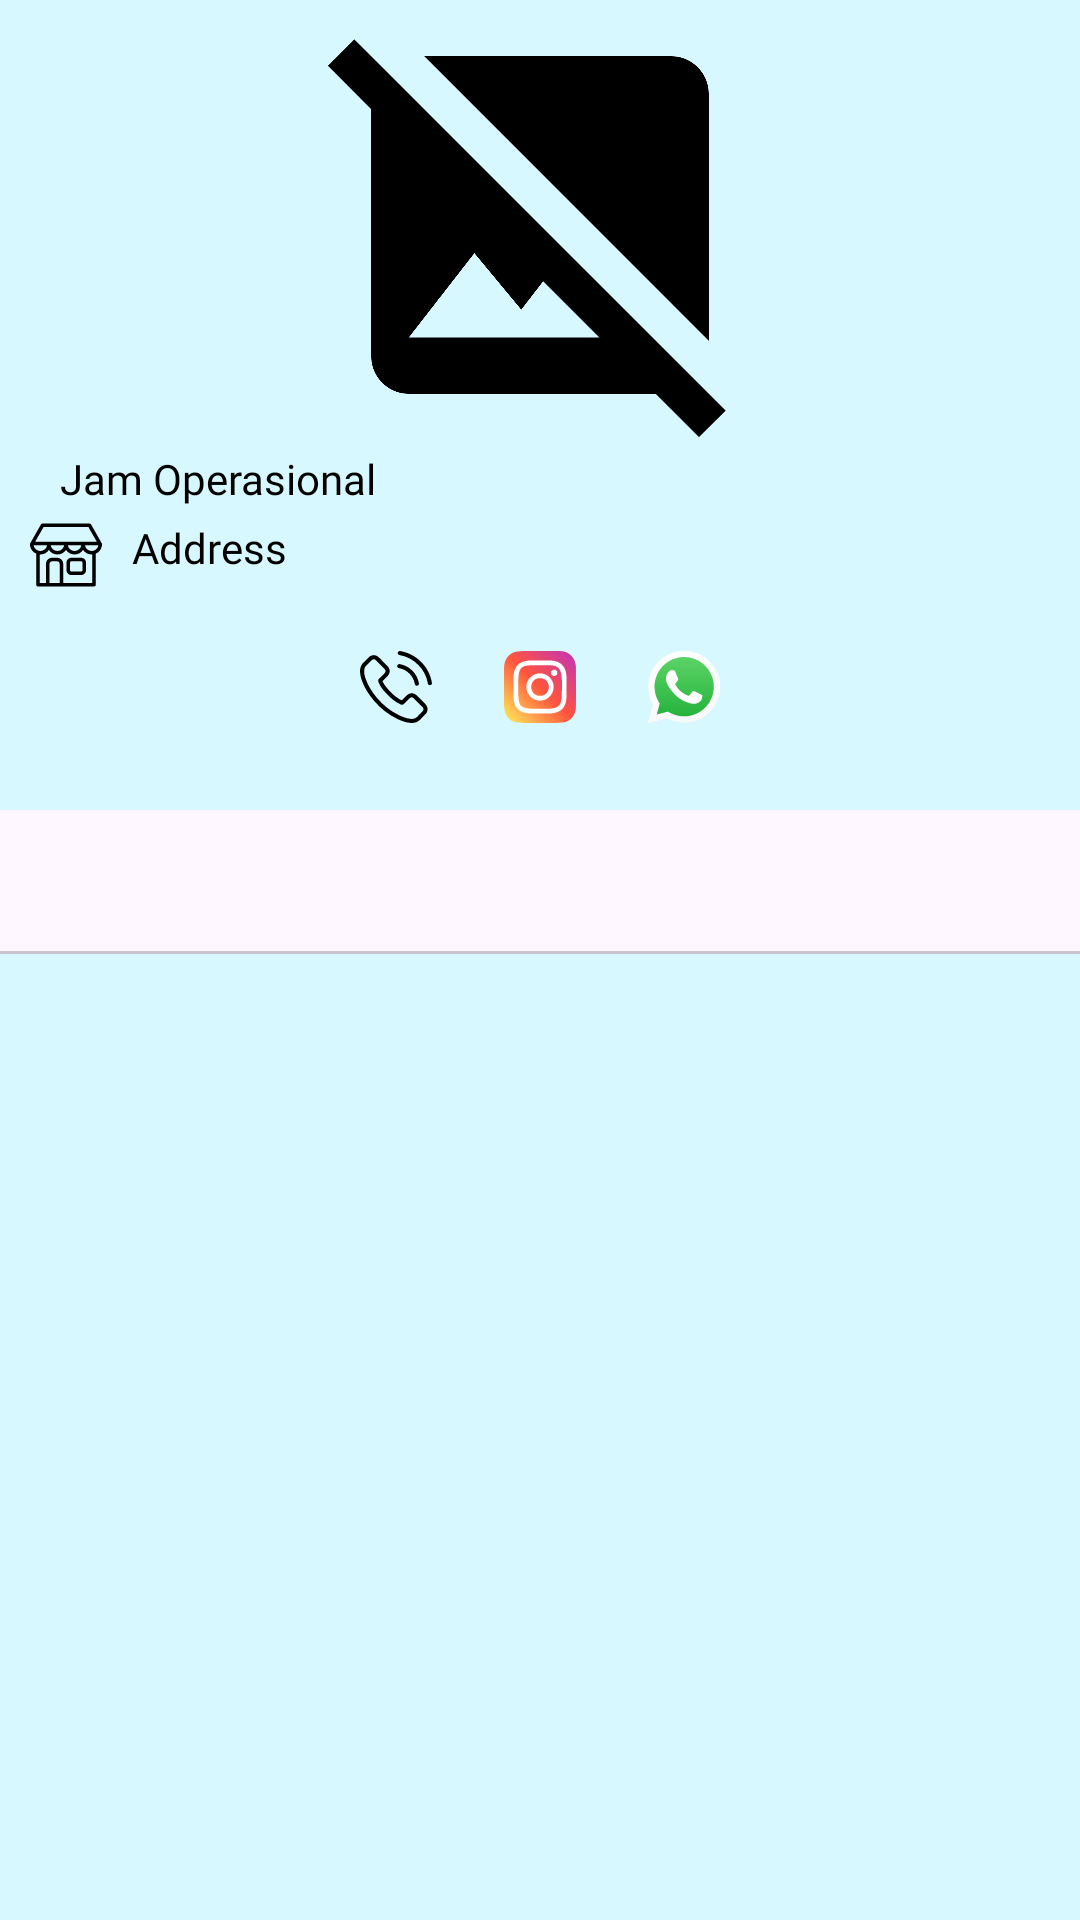

Write the Android layout XML for this screen, with the resource values it uses.
<!-- AndroidManifest.xml: application theme Theme.PetCare -->
<!-- res/layout/activity_vaccine_detail.xml -->
<?xml version="1.0" encoding="utf-8"?>
<androidx.constraintlayout.widget.ConstraintLayout xmlns:android="http://schemas.android.com/apk/res/android"
    xmlns:app="http://schemas.android.com/apk/res-auto"
    xmlns:tools="http://schemas.android.com/tools"
    android:layout_width="match_parent"
    android:layout_height="match_parent"
    android:orientation="vertical"
    tools:context=".vaccinedetail.VaccineDetailActivity"
    android:background="@color/background_color1">

    <ImageView
        android:id="@+id/fotoVaccineLokasi"
        android:layout_width="match_parent"
        android:layout_height="150dp"
        app:layout_constraintEnd_toEndOf="parent"
        app:layout_constraintHorizontal_bias="0.498"
        app:layout_constraintStart_toStartOf="parent"
        app:layout_constraintTop_toTopOf="parent"
        app:srcCompat="@drawable/no_image" />

    <LinearLayout
        android:id="@+id/workHourLayout"
        android:layout_width="match_parent"
        android:layout_height="wrap_content"
        android:orientation="horizontal"
        app:layout_constraintEnd_toEndOf="parent"
        app:layout_constraintStart_toStartOf="parent"
        app:layout_constraintTop_toBottomOf="@+id/fotoVaccineLokasi">

        <ImageView
            android:id="@+id/imageView8"
            android:layout_width="wrap_content"
            android:layout_height="wrap_content"
            android:layout_gravity="center_vertical"
            android:layout_marginLeft="10dp"
            app:srcCompat="@drawable/baseline_access_time_24" />

        <TextView
            android:id="@+id/jamOperText"
            android:layout_width="wrap_content"
            android:layout_height="wrap_content"
            android:layout_marginLeft="10dp"
            android:fontFamily="@font/poppins_regular"
            android:gravity="center_vertical"
            android:text="Jam Operasional"
            android:textColor="@color/black" />

    </LinearLayout>

    <LinearLayout
        android:id="@+id/shopAdressLayout"
        android:layout_width="match_parent"
        android:layout_height="wrap_content"
        android:orientation="horizontal"
        android:layout_marginTop="4dp"
        app:layout_constraintEnd_toEndOf="parent"
        app:layout_constraintHorizontal_bias="0.0"
        app:layout_constraintStart_toStartOf="parent"
        app:layout_constraintTop_toBottomOf="@+id/workHourLayout">

        <ImageView
            android:id="@+id/alamatVaccineLokasiIcon"
            android:layout_width="wrap_content"
            android:layout_height="wrap_content"
            android:layout_gravity="center_vertical"
            android:layout_marginLeft="10dp"
            app:srcCompat="@drawable/ic_shop" />

        <TextView
            android:id="@+id/alamatVaccineLokasi"
            android:layout_width="wrap_content"
            android:layout_height="wrap_content"
            android:layout_marginLeft="10dp"
            android:fontFamily="@font/poppins_regular"
            android:gravity="center_vertical"
            android:text="Address"
            android:textColor="@color/black" />

    </LinearLayout>

    <LinearLayout
        android:id="@+id/socialMediaLayout"
        android:layout_width="match_parent"
        android:layout_height="wrap_content"
        android:layout_marginTop="8dp"
        android:gravity="center"
        android:orientation="horizontal"
        app:layout_constraintEnd_toEndOf="parent"
        app:layout_constraintStart_toStartOf="parent"
        app:layout_constraintTop_toBottomOf="@+id/shopAdressLayout">

        <ImageButton
            android:id="@+id/phoneButton"
            android:layout_width="wrap_content"
            android:layout_height="wrap_content"
            android:background="?selectableItemBackground"
            android:minWidth="48dp"
            android:minHeight="48dp"
            app:srcCompat="@drawable/ic_phone2" />

        <ImageButton
            android:id="@+id/instagramButton"
            android:layout_width="wrap_content"
            android:layout_height="wrap_content"
            android:background="?selectableItemBackground"
            android:minWidth="48dp"
            android:minHeight="48dp"
            app:srcCompat="@drawable/ic_instagram" />

        <ImageButton
            android:id="@+id/whatsappButton"
            android:layout_width="wrap_content"
            android:layout_height="wrap_content"
            android:background="?selectableItemBackground"
            android:minWidth="48dp"
            android:minHeight="48dp"
            app:srcCompat="@drawable/ic_whatsapp" />
    </LinearLayout>

    <com.google.android.material.tabs.TabLayout
        android:id="@+id/tabVaccineLayout"
        android:layout_width="match_parent"
        android:layout_height="wrap_content"
        android:layout_marginTop="17dp"
        app:layout_constraintEnd_toEndOf="parent"
        app:layout_constraintHorizontal_bias="0.0"
        app:layout_constraintStart_toStartOf="parent"
        app:layout_constraintTop_toBottomOf="@+id/socialMediaLayout">

    </com.google.android.material.tabs.TabLayout>

    <androidx.viewpager2.widget.ViewPager2
        android:id="@+id/vaccineViewPager"
        android:layout_width="match_parent"
        android:layout_height="0dp"
        app:layout_constraintBottom_toBottomOf="parent"
        app:layout_constraintEnd_toEndOf="parent"
        app:layout_constraintHorizontal_bias="0.0"
        app:layout_constraintStart_toStartOf="parent"
        app:layout_constraintTop_toBottomOf="@+id/tabVaccineLayout"
        app:layout_constraintVertical_bias="0.62">
    </androidx.viewpager2.widget.ViewPager2>

</androidx.constraintlayout.widget.ConstraintLayout>
<!-- resources referenced by this layout -->
<resources>
  <color name="background_color1">#D8F8FF</color>
  <color name="black">#FF000000</color>
  <!-- drawable ic_shop (drawable) -->
  <vector android:height="24dp" android:viewportHeight="512"
      android:viewportWidth="512" android:width="24dp" xmlns:android="http://schemas.android.com/apk/res/android">
      <path android:fillColor="#FF000000" android:pathData="M363.8,275.9h-69.6c-19,0 -34.5,15.5 -34.5,34.5v53.4c0,19 15.5,34.5 34.5,34.5h69.6c19,0 34.5,-15.5 34.5,-34.5v-53.4C398.3,291.4 382.8,275.9 363.8,275.9zM373.2,363.8c0,5.2 -4.3,9.4 -9.4,9.4h-69.6c-5.2,0 -9.4,-4.3 -9.4,-9.4v-53.4c0,-5.2 4.3,-9.4 9.4,-9.4h69.6c5.2,0 9.4,4.3 9.4,9.4V363.8z"/>
      <path android:fillColor="#FF000000" android:pathData="M512,178.9c0,-2.2 -0.5,-4.3 -1.7,-6.2L434.2,38.9c-2.2,-3.9 -6.4,-6.4 -10.9,-6.4H88.6c-4.5,0 -8.7,2.4 -10.9,6.4L1.7,172.8c-1,1.9 -1.7,4 -1.7,6.2c0,30 18.1,55.8 43.9,67.2V467c0,6.9 5.6,12.6 12.6,12.6h398.9c6.9,0 12.6,-5.6 12.6,-12.6V247.7c0,-0.5 0,-0.9 -0.1,-1.4C493.8,234.9 512,209.1 512,178.9L512,178.9zM95.9,57.7h320l59.5,104.7h-439L95.9,57.7zM364.4,187.4c-4,22.6 -23.7,39.8 -47.5,39.8c-23.7,0 -43.5,-17.2 -47.5,-39.8H364.4zM242.7,187.4c-4,22.6 -23.7,39.8 -47.5,39.8s-43.5,-17.2 -47.6,-39.8H242.7L242.7,187.4zM25.9,187.4H121c-4,22.6 -23.9,39.8 -47.6,39.8C49.7,227.3 29.9,210 25.9,187.4zM210.9,454.4h-72.2V318.9c0,-9.8 8,-17.9 17.9,-17.9h36.5c9.8,0 17.9,8 17.9,17.9v135.5H210.9L210.9,454.4zM442.8,454.4H236V318.9c0,-23.6 -19.2,-43 -43,-43h-36.5c-23.6,0 -43,19.2 -43,43v135.6H69V252.3c1.5,0.1 2.9,0.1 4.4,0.1c25.3,0 47.7,-12.9 60.9,-32.4c13.2,19.6 35.6,32.4 60.9,32.4s47.6,-12.9 60.9,-32.4c13.2,19.6 35.6,32.4 60.8,32.4c25.3,0 47.6,-12.9 60.8,-32.4c13.2,19.6 35.6,32.4 60.9,32.4c1.5,0 2.8,-0.1 4.3,-0.1L442.8,454.4L442.8,454.4zM438.6,227.3c-23.7,0 -43.5,-17.2 -47.5,-39.8h95.1C482.1,210 462.3,227.3 438.6,227.3z"/>
  </vector>
  <!-- drawable no_image (drawable) -->
  <vector android:height="512dp" android:tint="#000000"
      android:viewportHeight="24" android:viewportWidth="24"
      android:width="512dp" xmlns:android="http://schemas.android.com/apk/res/android">
      <path android:fillColor="@android:color/white" android:pathData="M21.9,21.9l-8.49,-8.49l0,0L3.59,3.59l0,0L2.1,2.1L0.69,3.51L3,5.83V19c0,1.1 0.9,2 2,2h13.17l2.31,2.31L21.9,21.9zM5,18l3.5,-4.5l2.5,3.01L12.17,15l3,3H5zM21,18.17L5.83,3H19c1.1,0 2,0.9 2,2V18.17z"/>
  </vector>
  <style name="Theme.PetCare" parent="Base.Theme.PetCare" />
  <style name="Base.Theme.PetCare" parent="Theme.Material3.DayNight.NoActionBar">
          
          
          
          <item name="colorPrimary">@color/primaryColor</item>
          <item name="colorPrimaryVariant">@color/primaryColor2</item>
          <item name="colorOnPrimary">@color/white</item>
          
  
  
  
          
          <item name="android:statusBarColor" tools:targetApi="l">?attr/colorPrimaryVariant</item>
          
      </style>
  <color name="primaryColor">#54AEEE</color>
  <color name="primaryColor2">#B9E3FB</color>
  <color name="white">#FFFFFFFF</color>
</resources>
